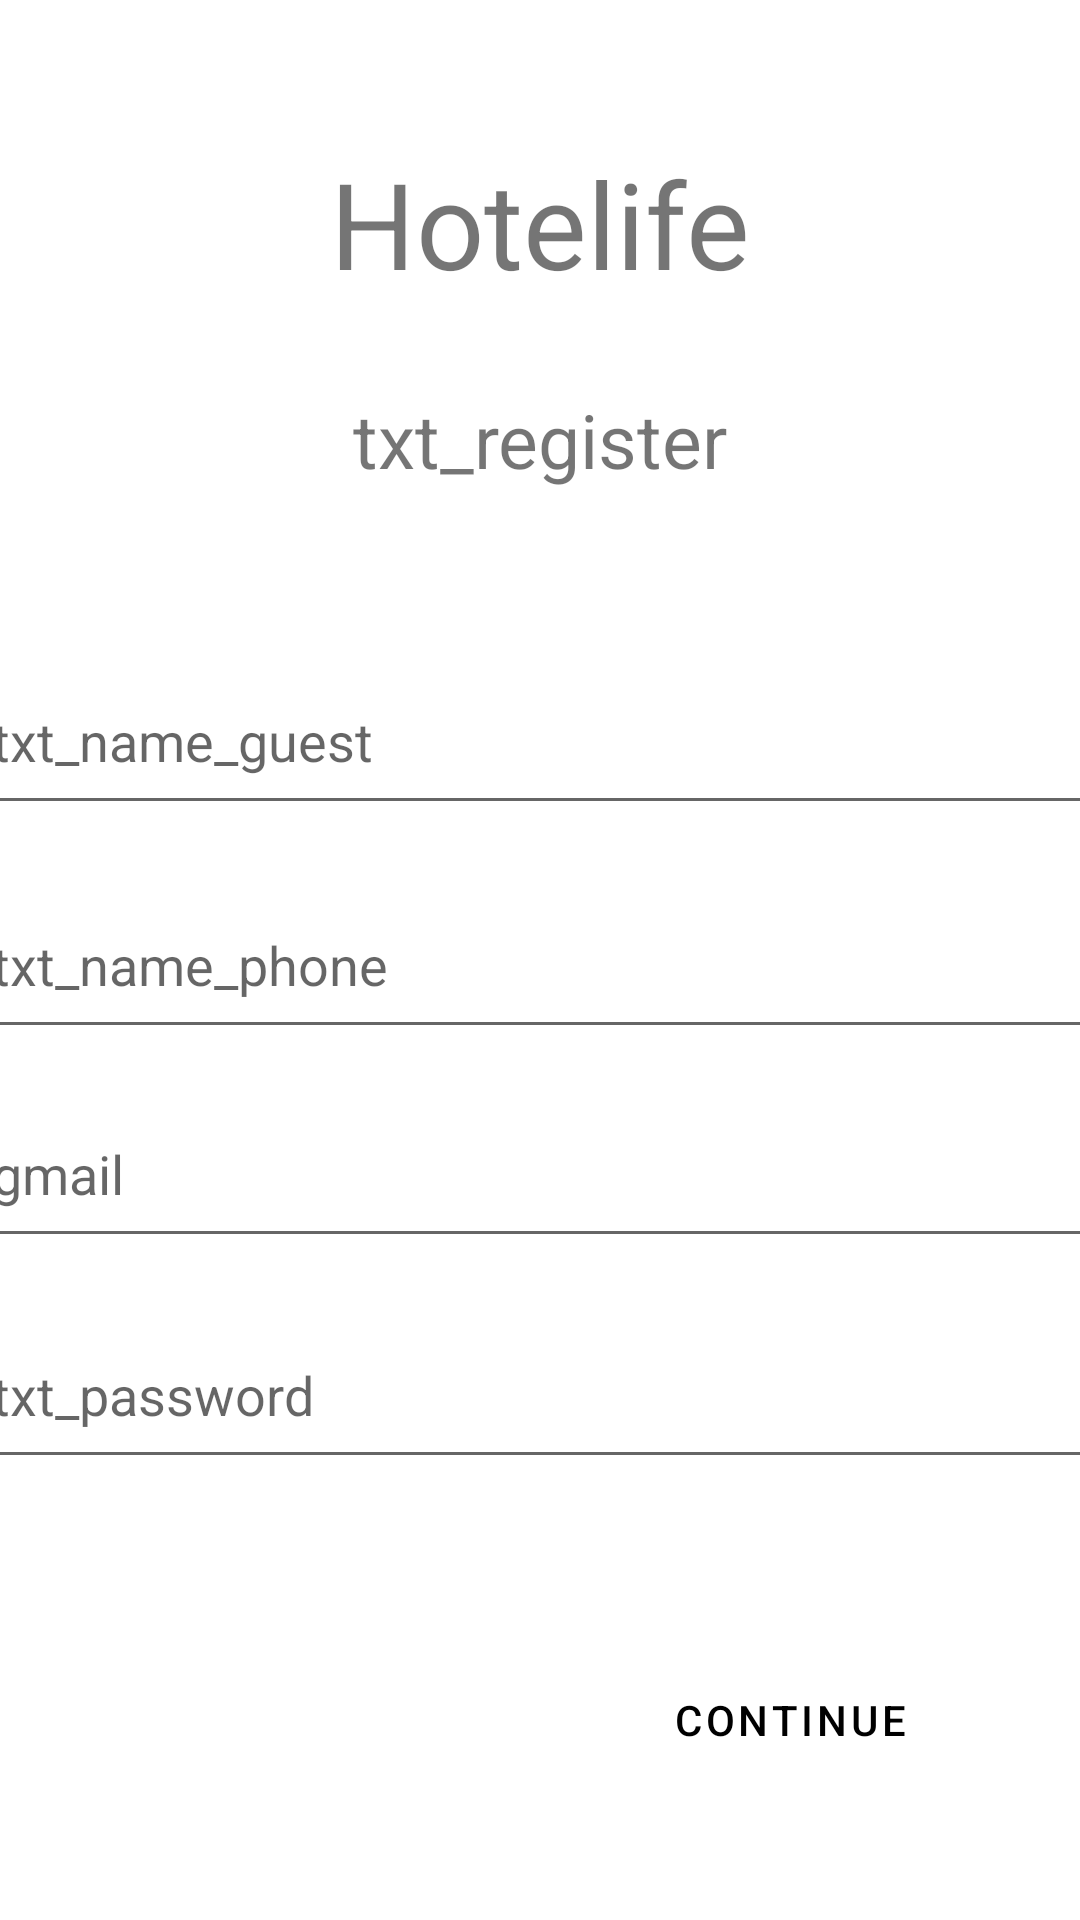

Reconstruct the res/layout file that produces this screen, plus the resources it refers to.
<!-- AndroidManifest.xml: application theme Theme.Hotelife -->
<!-- res/layout/activity_register_guest.xml -->
<?xml version="1.0" encoding="utf-8"?>
<androidx.constraintlayout.widget.ConstraintLayout xmlns:android="http://schemas.android.com/apk/res/android"
    xmlns:app="http://schemas.android.com/apk/res-auto"
    xmlns:tools="http://schemas.android.com/tools"
    android:layout_width="match_parent"
    android:layout_height="match_parent"
    tools:context=".register_guest">

    <TextView
        android:id="@+id/textview"
        android:layout_width="wrap_content"
        android:layout_height="wrap_content"
        android:text="Hotelife"
        android:textSize="40sp"
        app:layout_constraintBottom_toBottomOf="parent"
        app:layout_constraintLeft_toLeftOf="parent"
        app:layout_constraintRight_toRightOf="parent"
        app:layout_constraintTop_toTopOf="parent"
        app:layout_constraintVertical_bias="0.081" />

    <TextView
        android:id="@+id/txt_register"
        android:layout_width="wrap_content"
        android:layout_height="wrap_content"
        android:text="@string/txt_register"
        android:textAlignment="center"
        android:textSize="25sp"
        app:layout_constraintBottom_toBottomOf="parent"
        app:layout_constraintLeft_toLeftOf="parent"
        app:layout_constraintRight_toRightOf="parent"
        app:layout_constraintTop_toTopOf="parent"
        app:layout_constraintVertical_bias="0.214" />

    <com.google.android.material.textfield.TextInputEditText
        android:id="@+id/txt_name_guest"
        android:layout_width="372dp"
        android:layout_height="59dp"
        android:hint="txt_name_guest"
        app:layout_constraintBottom_toBottomOf="parent"
        app:layout_constraintEnd_toEndOf="parent"
        app:layout_constraintHorizontal_bias="0.589"
        app:layout_constraintStart_toStartOf="parent"
        app:layout_constraintTop_toTopOf="parent"
        app:layout_constraintVertical_bias="0.372" />

    <com.google.android.material.textfield.TextInputEditText
        android:id="@+id/txt_name_phone"
        android:layout_width="372dp"
        android:layout_height="59dp"
        android:hint="txt_name_phone"
        app:layout_constraintBottom_toBottomOf="parent"
        app:layout_constraintEnd_toEndOf="parent"
        app:layout_constraintHorizontal_bias="0.589"
        app:layout_constraintStart_toStartOf="parent"
        app:layout_constraintTop_toTopOf="parent" />

    <com.google.android.material.textfield.TextInputEditText
        android:id="@+id/txt_email_guest"
        android:layout_width="372dp"
        android:layout_height="59dp"
        android:hint="gmail"
        android:inputType="textEmailAddress"
        app:layout_constraintBottom_toBottomOf="parent"
        app:layout_constraintEnd_toEndOf="parent"
        app:layout_constraintHorizontal_bias="0.589"
        app:layout_constraintStart_toStartOf="parent"
        app:layout_constraintTop_toTopOf="parent"
        app:layout_constraintVertical_bias="0.62" />

    <com.google.android.material.textfield.TextInputEditText
        android:id="@+id/txt_password_guest"
        android:layout_width="372dp"
        android:layout_height="59dp"
        android:hint="txt_password"
        android:inputType="textPassword"
        app:layout_constraintBottom_toBottomOf="parent"
        app:layout_constraintEnd_toEndOf="parent"
        app:layout_constraintHorizontal_bias="0.589"
        app:layout_constraintStart_toStartOf="parent"
        app:layout_constraintTop_toTopOf="parent"
        app:layout_constraintVertical_bias="0.747" />

    <Button
        android:id="@+id/btn_continue"
        style="@style/Widget.MaterialComponents.Button"
        android:layout_width="123dp"
        android:layout_height="40dp"
        android:text="continue"
        app:layout_constraintBottom_toBottomOf="parent"
        app:layout_constraintEnd_toEndOf="parent"
        app:layout_constraintHorizontal_bias="0.853"
        app:layout_constraintStart_toStartOf="parent"
        app:layout_constraintTop_toTopOf="parent"
        app:layout_constraintVertical_bias="0.922" />


</androidx.constraintlayout.widget.ConstraintLayout>
<!-- resources referenced by this layout -->
<resources>
  <string name="txt_register">txt_register</string>
  <style name="Theme.Hotelife" parent="Theme.MaterialComponents.DayNight.DarkActionBar">
          
          <item name="colorPrimary">@color/white</item>
          <item name="colorPrimaryVariant">@color/register</item>
          <item name="colorOnPrimary">@color/black</item>
          
          <item name="colorSecondary">@color/teal_200</item>
          <item name="colorSecondaryVariant">@color/teal_700</item>
          <item name="colorOnSecondary">@color/black</item>
          
          <item name="android:statusBarColor" tools:targetApi="l">?attr/colorPrimaryVariant</item>
          
      </style>
  <color name="white">#FFFFFFFF</color>
  <color name="register">#009fa2</color>
  <color name="black">#FF000000</color>
  <color name="teal_200">#FF03DAC5</color>
  <color name="teal_700">#FF018786</color>
</resources>
